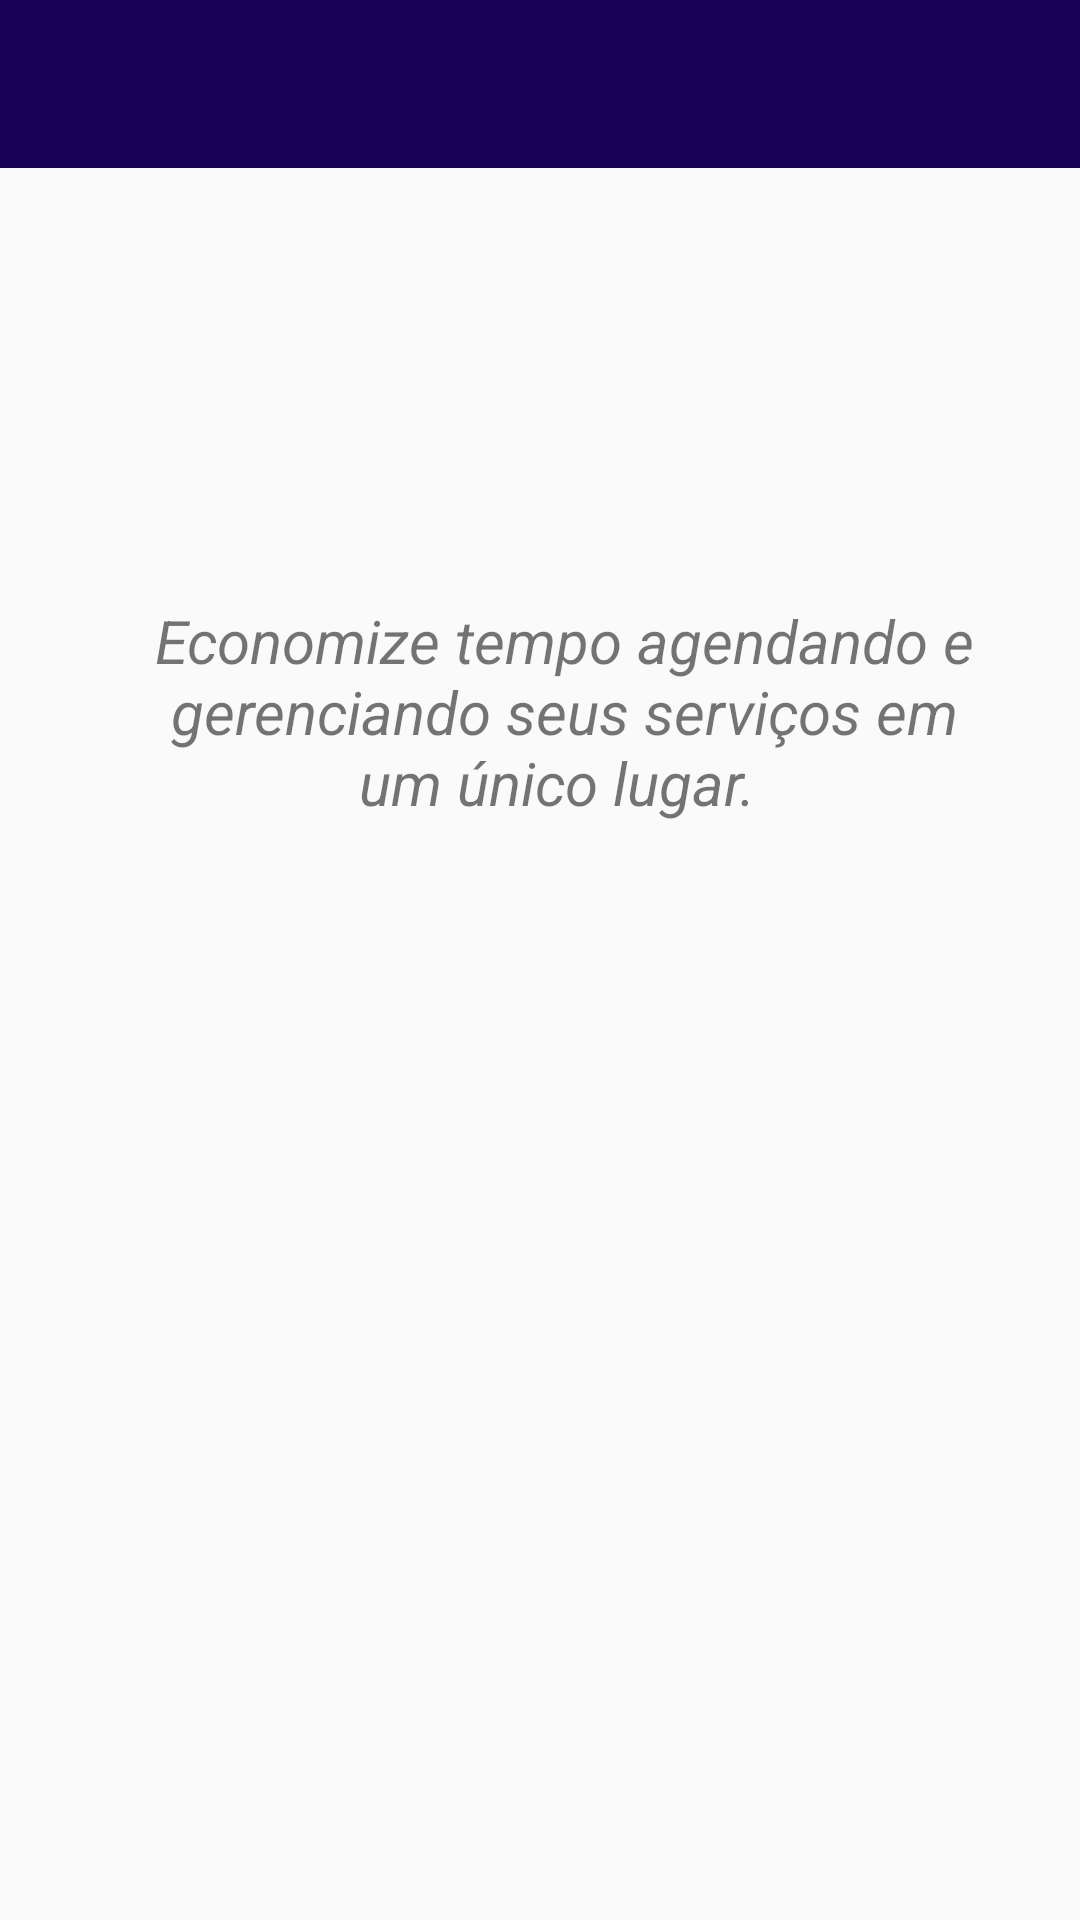

Here is an Android app screen rendered from its layout file. Give the layout XML and the strings, colors and styles it references.
<!-- AndroidManifest.xml: application theme SuperMaterialTheme -->
<!-- res/layout/inicial.xml -->
<?xml version="1.0" encoding="utf-8"?>
<android.support.v4.widget.DrawerLayout
    xmlns:android="http://schemas.android.com/apk/res/android"
    xmlns:tools="http://schemas.android.com/tools"
    xmlns:app="http://schemas.android.com/apk/res-auto"
    android:id="@+id/drawerLayout"
    android:layout_width="match_parent"
    android:layout_height="match_parent"
    android:fitsSystemWindows="true"
    tools:openDrawer="start"
    android:orientation="vertical">

    <LinearLayout
        android:layout_width="match_parent"
        android:layout_height="56dp">
    <include
        layout="@layout/toolbar"
        android:layout_width="match_parent"
        android:layout_height="56dp"
        android:visibility="visible" />
    </LinearLayout>

    <LinearLayout
        android:layout_width="150dp"
        android:layout_height="100dp"
        android:layout_marginLeft="100dp"
        android:layout_marginRight="100dp"
        android:layout_marginTop="100dp"
        android:layout_marginEnd="20dp"
        android:orientation="horizontal">

        <TextView
            android:layout_width="276dp"
            android:layout_height="105dp"
            android:layout_marginLeft="50dp"
            android:layout_marginRight="50dp"
            android:layout_marginTop="100dp"
            android:text="Economize tempo agendando e gerenciando seus serviços em um único lugar. "
            android:textAlignment="center"
            android:textSize="20dp"
            android:textStyle="italic"
            android:visibility="visible" />
    </LinearLayout>



    <android.support.design.widget.NavigationView
        android:id="@+id/navView"
        android:layout_width="match_parent"
        android:layout_height="match_parent"
        android:layout_gravity="start"
        android:visibility="visible"
        app:headerLayout="@layout/nav_header"
        app:menu="@menu/menu_toolbar" />



</android.support.v4.widget.DrawerLayout>
<!-- res/layout/toolbar.xml (included above) -->
<?xml version="1.0" encoding="utf-8"?>
<android.support.v7.widget.Toolbar

    xmlns:android="http://schemas.android.com/apk/res/android"
    xmlns:app="http://schemas.android.com/apk/res-auto"
    android:id="@+id/toolbar"
    android:layout_width="match_parent"
    android:layout_height="wrap_content"
    android:maxHeight="40dp"
    android:background="@color/colorPrimary"
    app:theme="@style/ThemeOverlay.AppCompat.Dark"
    android:layout_marginTop="0dp"
    android:layout_marginLeft="0dp"
    android:layout_marginRight="0dp"/>
<!-- res/layout/nav_header.xml (included above) -->
<?xml version="1.0" encoding="utf-8"?>
<LinearLayout
    xmlns:android="http://schemas.android.com/apk/res/android"
    android:layout_width="match_parent"
    android:layout_height="160dp"
    android:padding="16dp"
    android:gravity="bottom"
    android:background="@drawable/background_header_menu"
    android:theme="@style/ThemeOverlay.AppCompat.Dark">

    <ImageView
        android:layout_width="56dp"
        android:layout_height="56dp"
        android:layout_marginTop="8dp"
        android:src="@mipmap/perfill" />

    <TextView
        android:layout_width="wrap_content"
        android:layout_height="wrap_content"
        android:layout_marginTop="8dp"
        android:text="    Usuário"
        android:textAppearance="@style/Base.TextAppearance.AppCompat.Body1" />

</LinearLayout>
<!-- resources referenced by this layout -->
<resources>
  <color name="colorPrimary">#180054</color>
  <!-- drawable background_header_menu: png bitmap (drawable, 6604 bytes) -->
  <!-- mipmap perfill: png bitmap (mipmap-hdpi, 1478 bytes) -->
  <style name="SuperMaterialTheme" parent="AppTheme">
  
      </style>
  <style name="AppTheme" parent="Theme.AppCompat.Light.NoActionBar">
          
          <item name="colorPrimary">@color/colorPrimary</item>
          <item name="colorPrimaryDark">@color/colorPrimaryDark</item>
          <item name="colorAccent">@color/colorAccent</item>
          <item name="popupTheme">@style/PopupMenuTheme</item>
      </style>
  <color name="colorPrimaryDark">#14003d</color>
  <color name="colorAccent">#ffffff</color>
  <style name="PopupMenuTheme" parent="ThemeOverlay.AppCompat.Light">
          <item name="android:background">@android:color/white</item>
      </style>
</resources>
